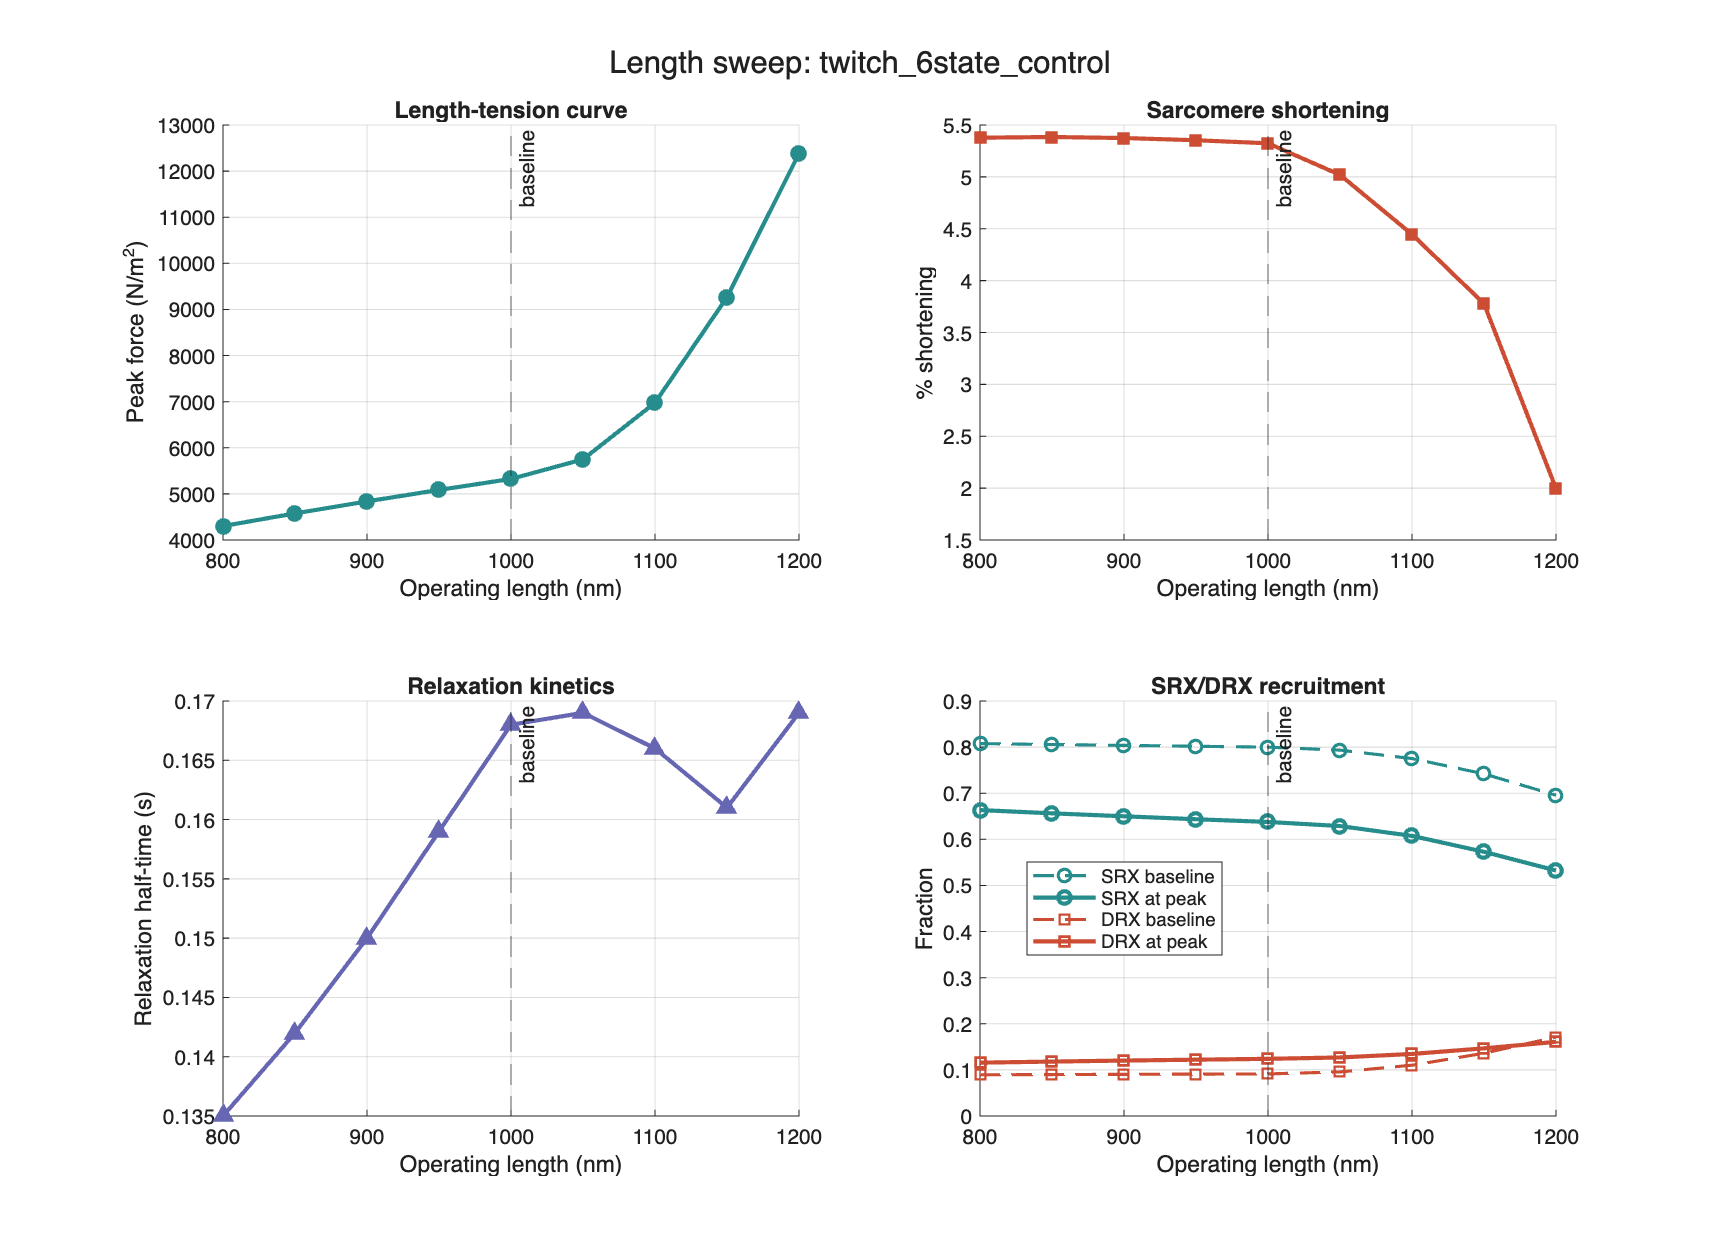

The table this chart was drawn from, first rows:
hs_length, peak_force, pct_shortening, relax_half_time, srx_baseline, srx_at_peak, drx_baseline, drx_at_peak
800, 4302, 5.378, 0.135, 0.8076, 0.6634, 0.08933, 0.1157
850, 4577, 5.384, 0.142, 0.8057, 0.6564, 0.08986, 0.118
900, 4837, 5.374, 0.15, 0.8038, 0.65, 0.09035, 0.1202
950, 5086, 5.353, 0.159, 0.8018, 0.6436, 0.09083, 0.1222
1000, 5324, 5.324, 0.168, 0.7999, 0.6377, 0.09128, 0.124
1050, 5749, 5.019, 0.169, 0.7934, 0.6288, 0.09557, 0.1269
1100, 6975, 4.446, 0.166, 0.7752, 0.6075, 0.1102, 0.1346
1150, 9266, 3.777, 0.161, 0.742, 0.573, 0.1361, 0.1467
1200, 12385, 1.997, 0.169, 0.6956, 0.5324, 0.1711, 0.1608
